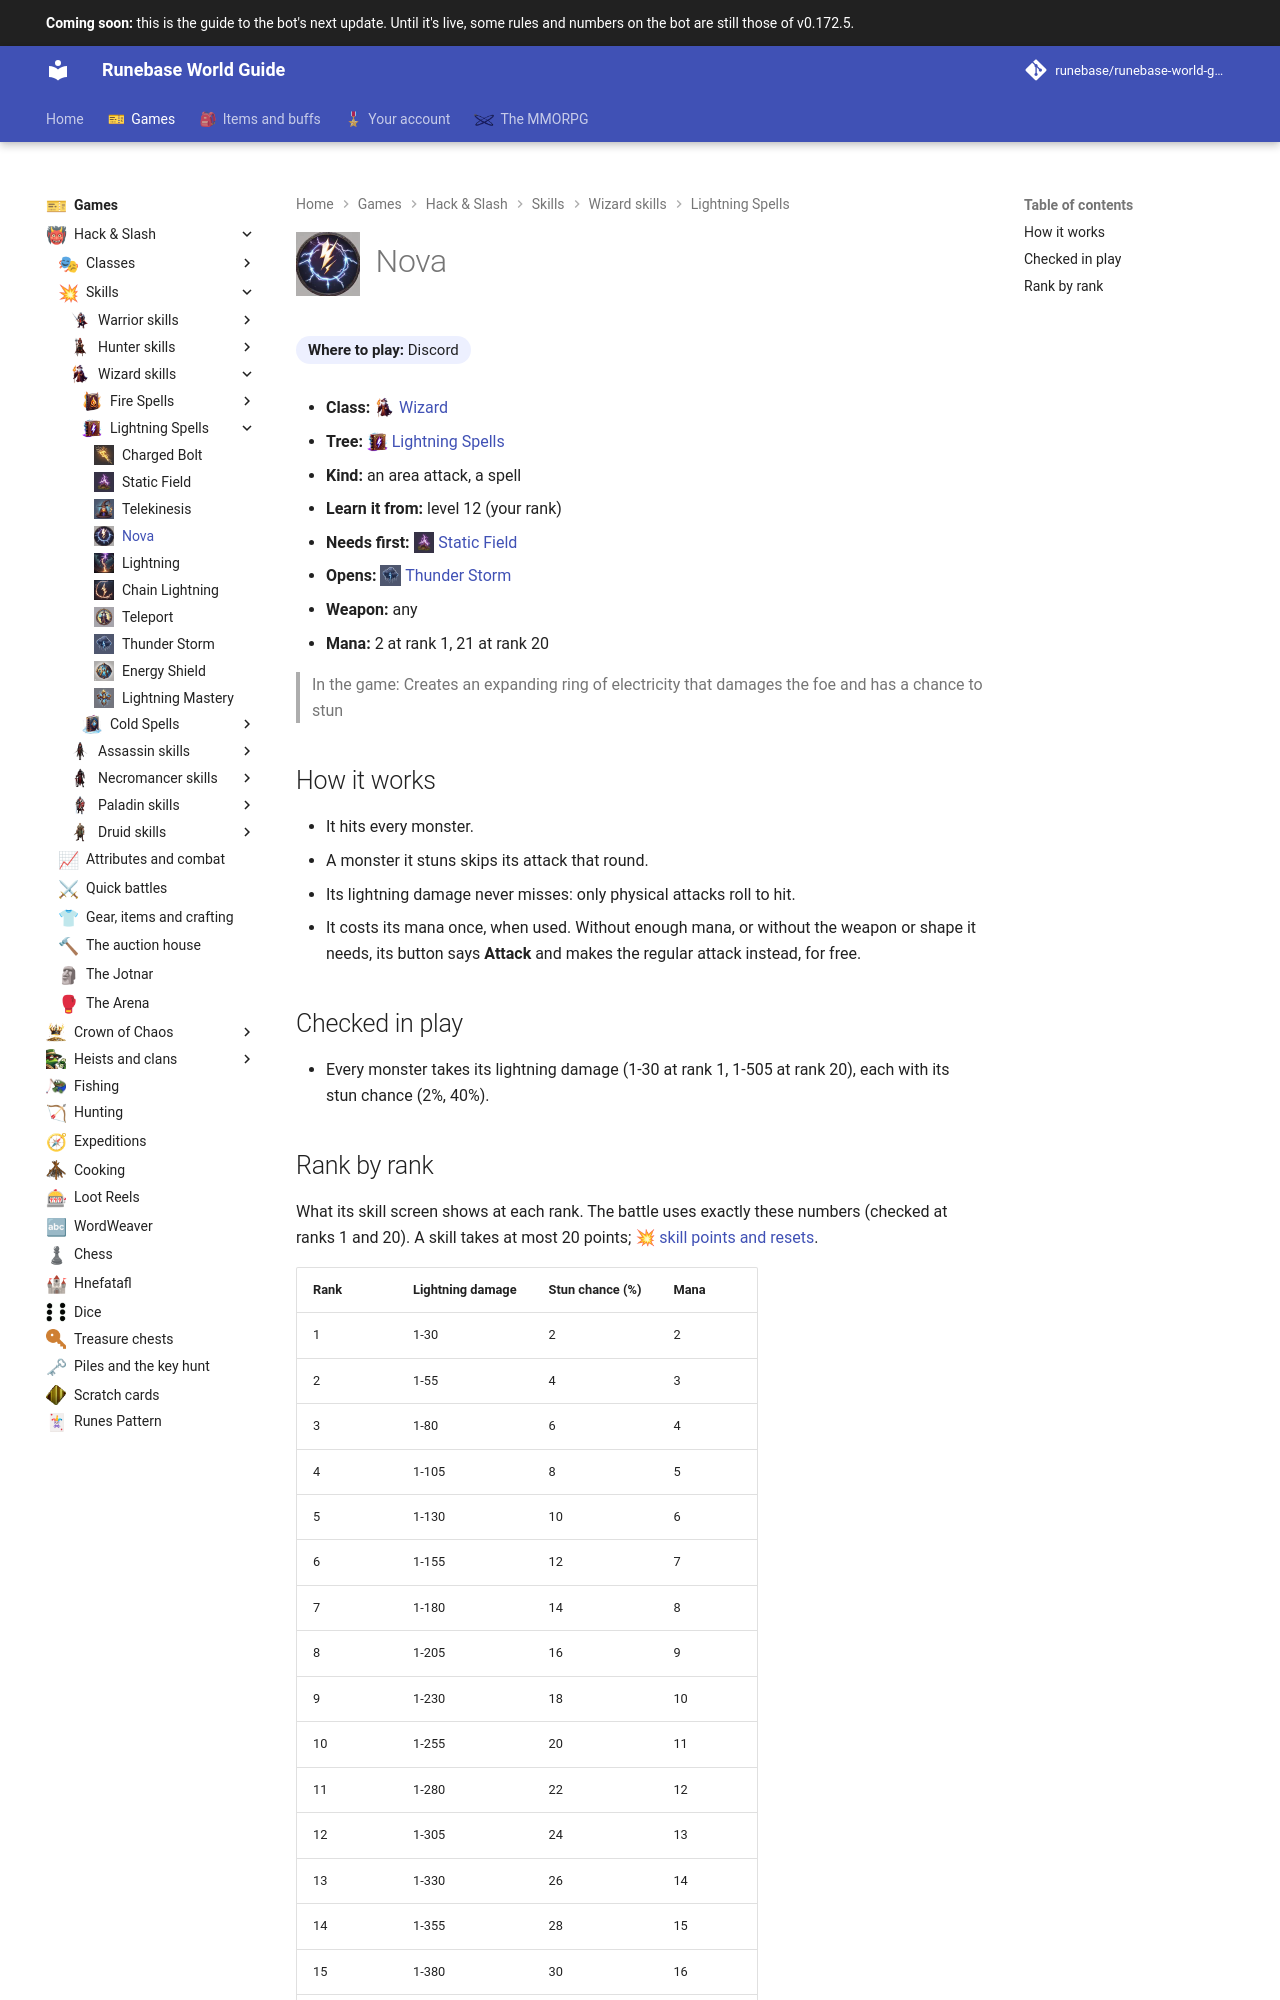

repository: Runebase/runebase-world-guide · page: next/games/hack-and-slash/skills/wizard/lightning-spells/nova/index.html · generator: mkdocs

---
title: "Nova"
icon: guide/nav
nav_icon: "assets/icons/skill/wizard/nova.webp"
---

# ![Nova](../../../../../assets/icons/skill/wizard/nova.webp){ .gi .gi-title width="64" height="64" loading="lazy" } Nova

**Where to play:** Discord
{ .where-to-play }

- **Class:** <span class="gi-m">![](../../../../../assets/icons/class/wizard.webp){ .gi .gi-mention width="20" height="20" loading="lazy" }&nbsp;[Wizard](../../../classes/wizard.md)</span>
- **Tree:** <span class="gi-m">![](../../../../../assets/icons/skill-tree/lightning-spells.webp){ .gi .gi-mention width="20" height="20" loading="lazy" }&nbsp;[Lightning Spells](index.md)</span>
- **Kind:** an area attack, a spell
- **Learn it from:** level 12 (your rank)
- **Needs first:** <span class="gi-m">![](../../../../../assets/icons/skill/wizard/static-field.webp){ .gi .gi-mention width="20" height="20" loading="lazy" }&nbsp;[Static Field](static-field.md)</span>
- **Opens:** <span class="gi-m">![](../../../../../assets/icons/skill/wizard/thunder-storm.webp){ .gi .gi-mention width="20" height="20" loading="lazy" }&nbsp;[Thunder Storm](thunder-storm.md)</span>
- **Weapon:** any
- **Mana:** 2 at rank 1, 21 at rank 20

> In the game: Creates an expanding ring of electricity that damages the foe and has a chance to stun

## How it works

- It hits every monster.
- A monster it stuns skips its attack that round.
- Its lightning damage never misses: only physical attacks roll to hit.
- It costs its mana once, when used. Without enough mana, or without the weapon or shape it needs, its button says **Attack** and makes the regular attack instead, for free.

## Checked in play

- Every monster takes its lightning damage (1-30 at rank 1, 1-505 at rank 20), each with its stun chance (2%, 40%).
